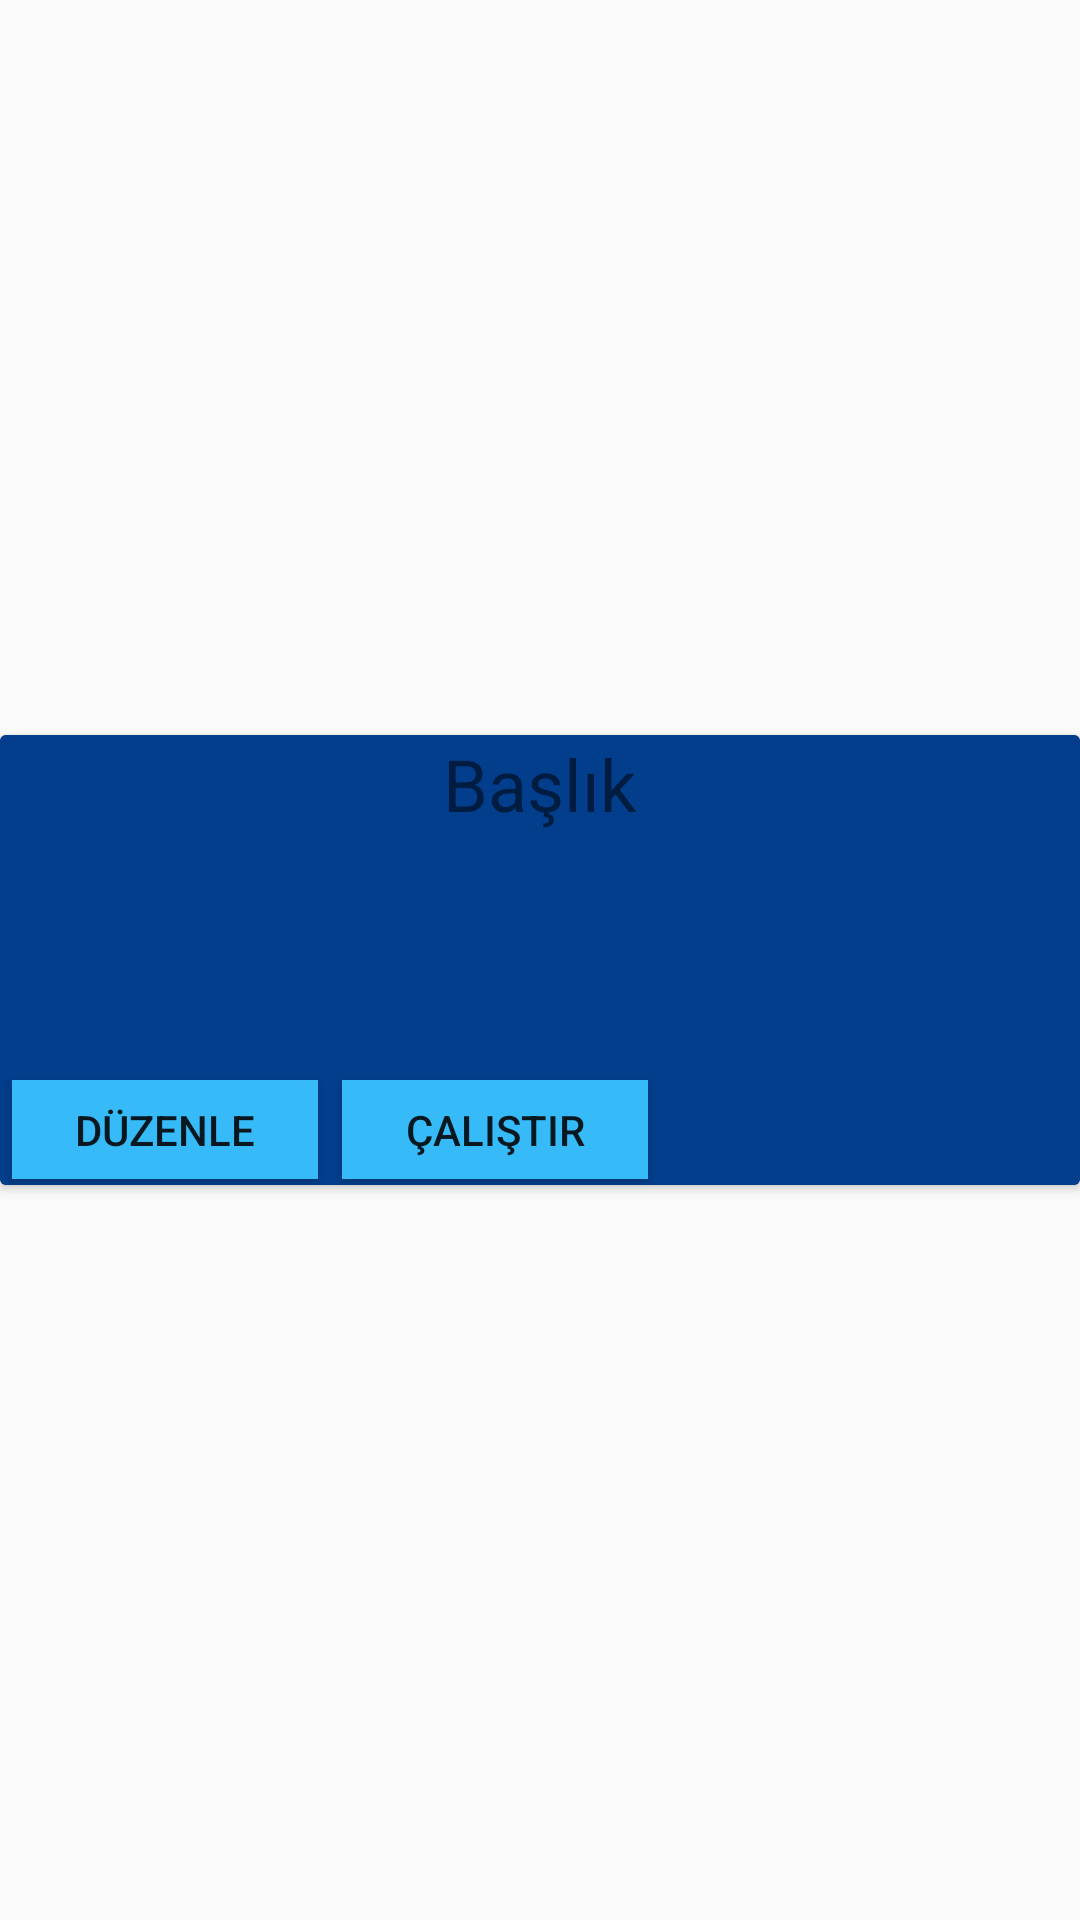

This screen was rendered from an Android layout file. Write that file and the resources it references.
<!-- AndroidManifest.xml: application theme AppTheme -->
<!-- res/layout/list_grid_program.xml -->
<?xml version="1.0" encoding="utf-8"?>
<androidx.constraintlayout.widget.ConstraintLayout
    xmlns:android="http://schemas.android.com/apk/res/android"
    xmlns:app="http://schemas.android.com/apk/res-auto"
    android:layout_width="match_parent"
    android:layout_height="wrap_content"
    android:layout_marginLeft="5dp"
    android:layout_marginTop="10dp"
    android:layout_marginRight="5dp"
    android:layout_marginBottom="10dp">

    <androidx.cardview.widget.CardView
        android:layout_width="match_parent"
        android:layout_height="150dp"
        app:cardBackgroundColor="@color/colorPrimary"
        app:layout_constraintBottom_toBottomOf="parent"
        app:layout_constraintEnd_toEndOf="parent"
        app:layout_constraintStart_toStartOf="parent"
        app:layout_constraintTop_toTopOf="parent">

        <LinearLayout
            android:layout_width="match_parent"
            android:layout_height="match_parent"
            android:background="@color/common_google_signin_btn_text_dark_default"
            android:orientation="vertical">

            <LinearLayout
                android:id="@+id/titleLayout"
                android:layout_width="match_parent"
                android:layout_height="wrap_content"
                android:layout_marginBottom="4sp"
                android:background="@color/colorPrimary"
                android:orientation="horizontal">

                <TextView
                    android:id="@+id/titleTextView"
                    android:layout_width="match_parent"
                    android:layout_height="wrap_content"
                    android:layout_gravity="center"
                    android:gravity="center"
                    android:text="Başlık"
                    android:textColor="@color/common_google_signin_btn_text_dark_default"
                    android:textSize="24sp" />
            </LinearLayout>

            <LinearLayout
                android:id="@+id/bodyLayout"
                android:layout_width="match_parent"
                android:layout_height="match_parent"
                android:layout_weight="5"
                android:background="@color/colorPrimary"
                android:orientation="vertical">

                <TextView
                    android:id="@+id/programCodeTextView"
                    android:layout_width="match_parent"
                    android:layout_height="match_parent"
                    android:textColor="@color/common_google_signin_btn_text_dark_default"
                    android:textSize="16sp" />
            </LinearLayout>

            <LinearLayout
                android:id="@+id/buttonLayout"
                android:layout_width="match_parent"
                android:layout_height="wrap_content"
                android:layout_weight="1"
                android:background="@color/colorPrimary"
                android:orientation="horizontal">

                <Button
                    android:id="@+id/editButton"
                    android:layout_width="wrap_content"
                    android:layout_height="wrap_content"
                    android:layout_marginLeft="4dp"
                    android:layout_marginTop="2dp"
                    android:layout_marginRight="4dp"
                    android:layout_marginBottom="2dp"
                    android:layout_weight="1"
                    android:background="@color/colorAccent"
                    android:text="Düzenle"
                    android:textColor="@color/common_google_signin_btn_text_dark_default" />

                <Button
                    android:id="@+id/runButton"
                    android:layout_width="wrap_content"
                    android:layout_height="wrap_content"
                    android:layout_marginLeft="4dp"
                    android:layout_marginTop="2dp"
                    android:layout_marginRight="4dp"
                    android:layout_marginBottom="2dp"
                    android:layout_weight="1"
                    android:background="@color/colorAccent"
                    android:text="Çalıştır"
                    android:textColor="@color/common_google_signin_btn_text_dark_default" />

                <TextView
                    android:id="@+id/unimportant"
                    android:layout_width="wrap_content"
                    android:layout_height="wrap_content"
                    android:layout_weight="10" />
            </LinearLayout>

        </LinearLayout>

    </androidx.cardview.widget.CardView>
</androidx.constraintlayout.widget.ConstraintLayout>
<!-- resources referenced by this layout -->
<resources>
  <color name="colorAccent">#36BBF8</color>
  <color name="colorPrimary">#023E8C</color>
  <style name="AppTheme" parent="Theme.AppCompat.Light.NoActionBar">
          
          <item name="colorPrimary">#3C54DA</item>
          <item name="colorPrimaryDark">#09065A</item>
          <item name="colorAccent">#0A9DDF</item>
      </style>
</resources>
